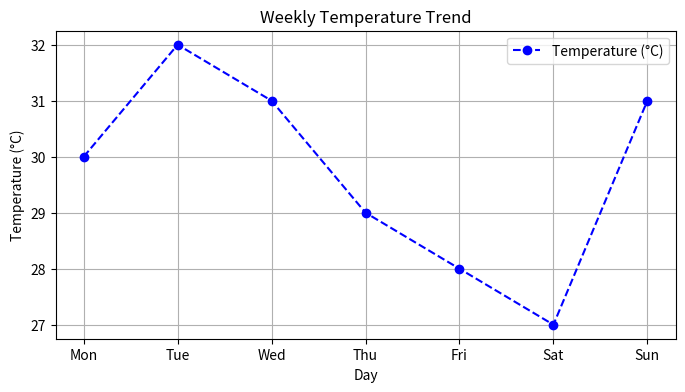

This chart was generated by the following Python code:
import matplotlib.pyplot as plt

days = ['Mon', 'Tue', 'Wed', 'Thu', 'Fri', 'Sat', 'Sun']
temperature = [30, 32, 31, 29, 28, 27, 31]

plt.figure(figsize=(8,4))
plt.plot(days, temperature, marker='o', color='blue', linestyle='--', label='Temperature (°C)')
plt.title('Weekly Temperature Trend')
plt.xlabel('Day')
plt.ylabel('Temperature (°C)')
plt.legend()
plt.grid(True)
plt.show()
